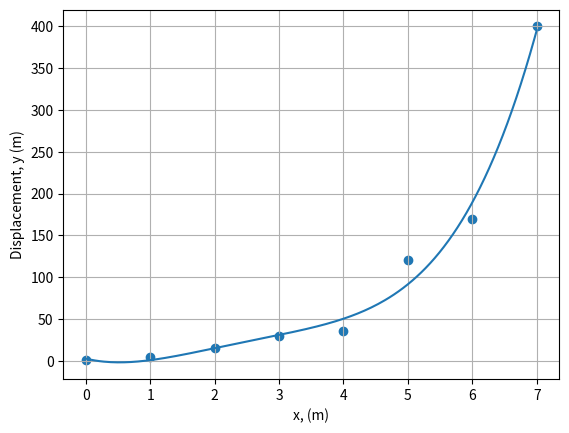

Source code (Python):
# LEAST SQUARES FIT - CURVE OF THE 4th DEGREE

import numpy as np
import matplotlib.pyplot as plt

# Enter the values of the variables x and y:
x = np.array([0, 1, 2, 3, 4, 5, 6, 7])
y = np.array([1, 4, 15, 30, 35, 120, 170, 400])

# Plot, size of dots, labels, ranges of values, initial values
plt.scatter(x, y)
plt.xlabel("x, (m)")			# set the x-axis label
plt.ylabel("Displacement, y (m)")	# set the y-axis label
plt.grid(True)


# Fit least-squares line
fit = np.polyfit(x, y, 4)

# Print coefficients
print("Fit: y = A + B*x + C*x^2 + D*x^3 + E*x^4")
print(" A = ", fit[4])
print(" B = ", fit[3])
print(" C = ", fit[2])
print(" D = ", fit[1])
print(" E = ", fit[0])

p = np.poly1d(fit)
xp = np.linspace(min(x), max(x), 200)
plt.plot(xp, p(xp), '-')

plt.show()

